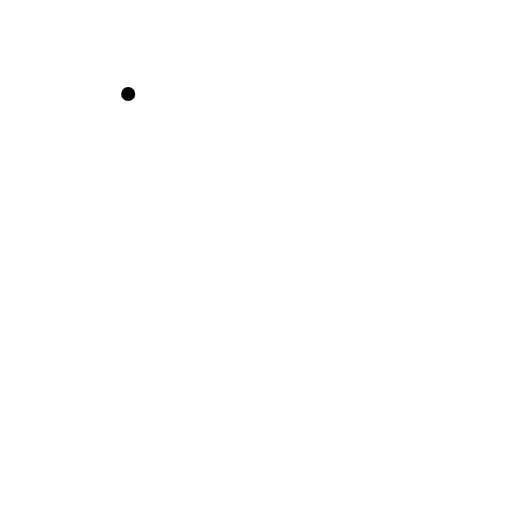
t = 0.00 s
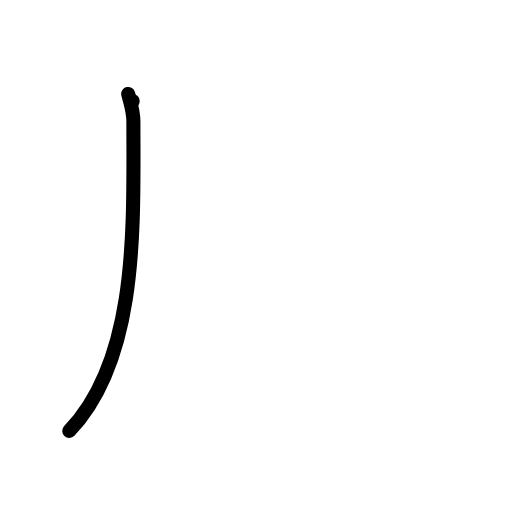
t = 1.00 s
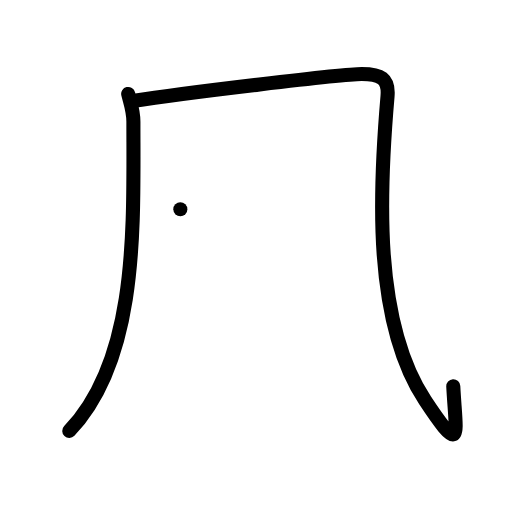
t = 2.00 s
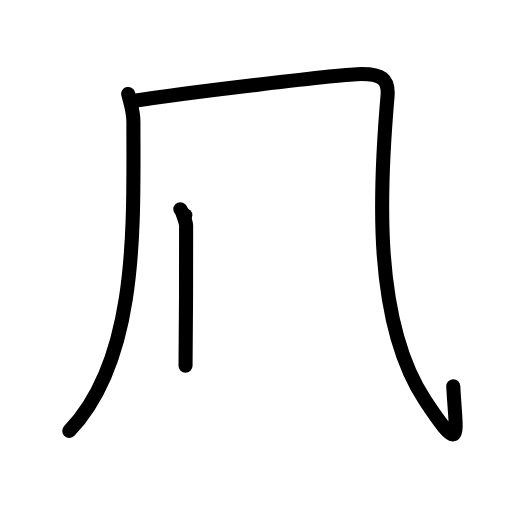
t = 3.00 s
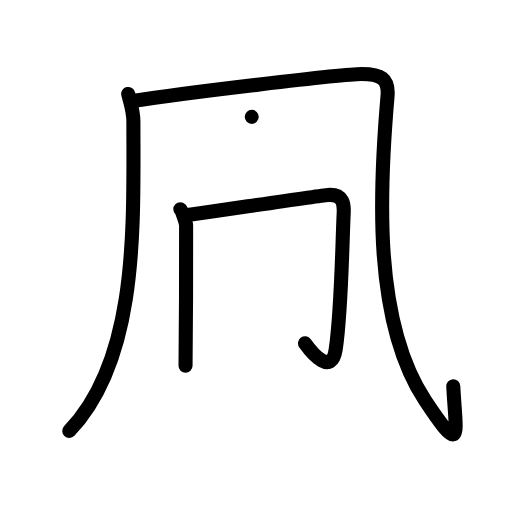
t = 4.00 s
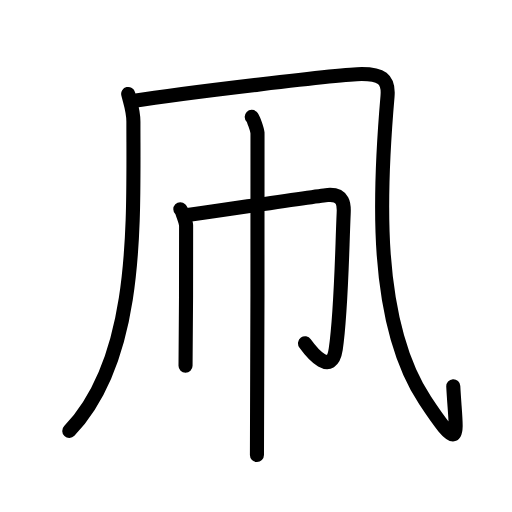
t = 5.00 s

The animated SVG that drew these frames (rendered in a browser with its animation timeline set to each time). Animation: 17 SMIL elements (animate=17); one cycle of 5.00 s.

<?xml version="1.0" encoding="UTF-8"?>
<!--
AniKanjiVG is licensed by CC-BY-SA Paul C. Sommerhoff (https://bitbucket.org/sommerhoff/anikanjivg).
AniKanjiVG uses KanjiVG which is licensed by CC-BY-SA Ulrich Apel (http://kanjivg.tagaini.net).
See also http://creativecommons.org/licenses/by-sa/3.0/
-->
<svg xmlns:kvg='http://kanjivg.tagaini.net' xmlns='http://www.w3.org/2000/svg' width='109' height='109' viewBox='0 0 109 109' style='fill:none;stroke:#000000;stroke-width:3;stroke-linecap:round;stroke-linejoin:round;' id="kvg:kanji_051e7"><g id="kvg:051e7" kvg:element="凧"><g id="kvg:051e7-g1" kvg:element="几" kvg:position="kamae" kvg:radical="general"><g id="kvg:051e7-g2" kvg:element="丿"><path id="kvg:051e7-s1" kvg:type="㇒" d="M27.29,20c0.46,1.95,1.11,3.49,1.11,5.92c0,22.27,1.1,50.33-13.65,65.83"><animate attributeName="d" begin="0.0s" dur="0.5s" from="M27.29,20C27.29,20,27.29,20,27.29,20" to="M27.29,20c0.46,1.95,1.11,3.49,1.11,5.92" />
<animate attributeName="d" begin="0.5s" dur="0.5s" from="M27.29,20c0.46,1.95,1.11,3.49,1.11,5.92c0,0,0,0,0,0,0" to="M27.29,20c0.46,1.95,1.11,3.49,1.11,5.92c0,22.27,1.1,50.33-13.65,65.83" />
</path>
</g>
<path id="kvg:051e7-s2" kvg:type="㇈a" d="M28.25,21.5c11-1.75,44.75-5.75,48.75-5.75s5.83,0.94,5.5,4.75c-1.75,20.25-3.08,47.96,8,64.75c8.25,12.5,6.5,7,6-3"><animate attributeName="d" begin="1.0s" dur="0.3333333333333333s" from="M28.25,21.5C28.25,21.5,28.25,21.5,28.25,21.5" to="M28.25,21.5c11-1.75,44.75-5.75,48.75-5.75s5.83,0.94,5.5,4.75" />
<animate attributeName="d" begin="1.3333333333333333s" dur="0.3333333333333333s" from="M28.25,21.5c11-1.75,44.75-5.75,48.75-5.75s5.83,0.94,5.5,4.75c0,0,0,0,0,0,0" to="M28.25,21.5c11-1.75,44.75-5.75,48.75-5.75s5.83,0.94,5.5,4.75c-1.75,20.25-3.08,47.96,8,64.75" />
<animate attributeName="d" begin="1.6666666666666665s" dur="0.3333333333333333s" from="M28.25,21.5c11-1.75,44.75-5.75,48.75-5.75s5.83,0.94,5.5,4.75c-1.75,20.25-3.08,47.96,8,64.75c0,0,0,0,0,0,0" to="M28.25,21.5c11-1.75,44.75-5.75,48.75-5.75s5.83,0.94,5.5,4.75c-1.75,20.25-3.08,47.96,8,64.75c8.25,12.5,6.5,7,6-3" />
<animate attributeName="d" begin="0s" dur="1.0s" from="M-100,-100" to="M-100,-100" />
</path>
</g>
<g id="kvg:051e7-g3" kvg:element="巾"><path id="kvg:051e7-s3" kvg:type="㇑" d="M38.39,44.54c0.37,0.36,1.16,2.71,1.23,3.43c0.07,0.72-0.05,25.36-0.12,29.88"><animate attributeName="d" begin="2.0s" dur="0.5s" from="M38.39,44.54C38.39,44.54,38.39,44.54,38.39,44.54" to="M38.39,44.54c0.37,0.36,1.16,2.71,1.23,3.43" />
<animate attributeName="d" begin="2.5s" dur="0.5s" from="M38.39,44.54c0.37,0.36,1.16,2.71,1.23,3.43c0,0,0,0,0,0,0" to="M38.39,44.54c0.37,0.36,1.16,2.71,1.23,3.43c0.07,0.72-0.05,25.36-0.12,29.88" />
<animate attributeName="d" begin="0s" dur="2.0s" from="M-100,-100" to="M-100,-100" />
</path>
<path id="kvg:051e7-s4" kvg:type="㇆a" d="M39.45,45.83c2.32-0.25,28.59-4.21,30.32-4.33c3.47-0.25,3.48,2.18,3.4,3.83c-0.37,8.3-0.5,20.83-1.69,28.97c-0.86,5.85-4.99,0.95-6.54-1.21"><animate attributeName="d" begin="3.0s" dur="0.25s" from="M39.45,45.83C39.45,45.83,39.45,45.83,39.45,45.83" to="M39.45,45.83c2.32-0.25,28.59-4.21,30.32-4.33" />
<animate attributeName="d" begin="3.25s" dur="0.25s" from="M39.45,45.83c2.32-0.25,28.59-4.21,30.32-4.33c0,0,0,0,0,0,0" to="M39.45,45.83c2.32-0.25,28.59-4.21,30.32-4.33c3.47-0.25,3.48,2.18,3.4,3.83" />
<animate attributeName="d" begin="3.5s" dur="0.25s" from="M39.45,45.83c2.32-0.25,28.59-4.21,30.32-4.33c3.47-0.25,3.48,2.18,3.4,3.83c0,0,0,0,0,0,0" to="M39.45,45.83c2.32-0.25,28.59-4.21,30.32-4.33c3.47-0.25,3.48,2.18,3.4,3.83c-0.37,8.3-0.5,20.83-1.69,28.97" />
<animate attributeName="d" begin="3.75s" dur="0.25s" from="M39.45,45.83c2.32-0.25,28.59-4.21,30.32-4.33c3.47-0.25,3.48,2.18,3.4,3.83c-0.37,8.3-0.5,20.83-1.69,28.97c0,0,0,0,0,0,0" to="M39.45,45.83c2.32-0.25,28.59-4.21,30.32-4.33c3.47-0.25,3.48,2.18,3.4,3.83c-0.37,8.3-0.5,20.83-1.69,28.97c-0.86,5.85-4.99,0.95-6.54-1.21" />
<animate attributeName="d" begin="0s" dur="3.0s" from="M-100,-100" to="M-100,-100" />
</path>
<path id="kvg:051e7-s5" kvg:type="㇑" d="M53.59,24.88c0.37,0.36,1.16,2.71,1.23,3.43c0.07,0.72-0.05,64.05-0.12,68.57"><animate attributeName="d" begin="4.0s" dur="0.5s" from="M53.59,24.88C53.59,24.88,53.59,24.88,53.59,24.88" to="M53.59,24.88c0.37,0.36,1.16,2.71,1.23,3.43" />
<animate attributeName="d" begin="4.5s" dur="0.5s" from="M53.59,24.88c0.37,0.36,1.16,2.71,1.23,3.43c0,0,0,0,0,0,0" to="M53.59,24.88c0.37,0.36,1.16,2.71,1.23,3.43c0.07,0.72-0.05,64.05-0.12,68.57" />
<animate attributeName="d" begin="0s" dur="4.0s" from="M-100,-100" to="M-100,-100" />
</path>
</g>
</g>
</svg>
